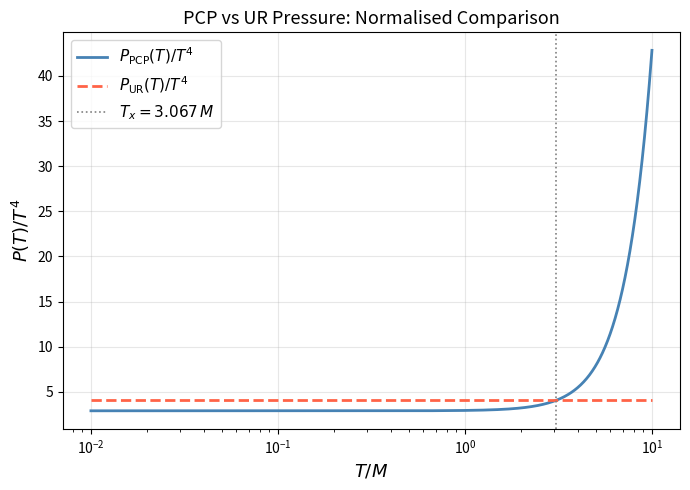
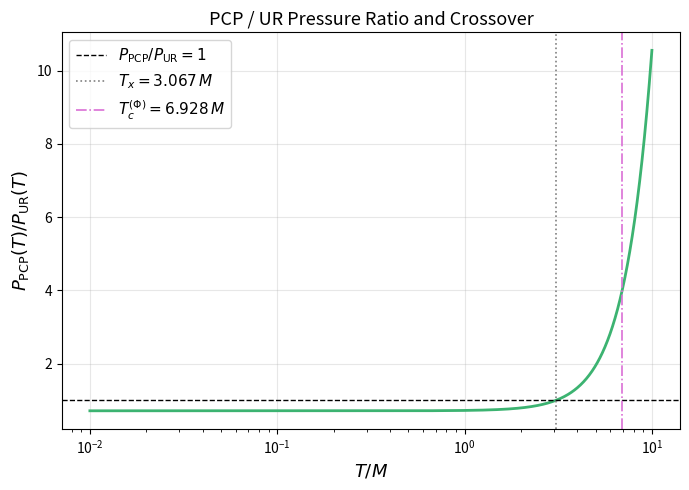
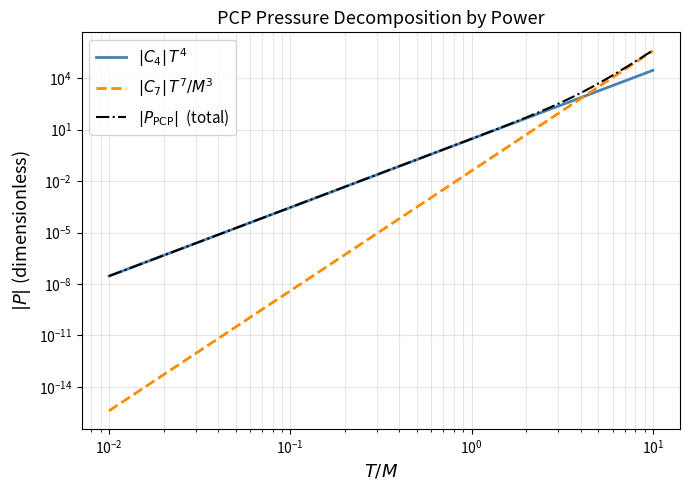

Write the Python code that produced these figures, in order.
#!/usr/bin/env python3
"""
pcp_thermo_figures_corrected.py
================================
Main script for the PCP (post-Carroll-Pauli) thermodynamic pressure analysis.

Computes the numerical coefficients, evaluates thermodynamic integrals, and
generates three publication-quality figures:

  1. pcp_pressure_comparison_main          – PCP vs UR pressure scaling (main text)
  2. pcp_pressure_crossover_appendix       – Crossover temperature T_x analysis
  3. pcp_pressure_decomposition_appendix   – Pressure decomposition into PCP modes

Usage
-----
    python pcp_thermo_figures_corrected.py [--outdir DIR] [--dpi DPI] [--format FMT]

Options
-------
    --outdir DIR   Output directory for figures (default: figures/)
    --dpi DPI      Resolution in dots per inch (default: 150)
    --format FMT   Comma-separated list of formats, e.g. png,pdf (default: png,pdf)

References
----------
    Post-Carroll-Pauli thermodynamics; see pcp_thermo_package_notes.md for
    detailed derivations and LaTeX fragments.
"""

from __future__ import annotations

import argparse
import logging
import os
import sys
from typing import Sequence

import matplotlib
import numpy as np
from scipy import integrate

# ---------------------------------------------------------------------------
# Logging setup
# ---------------------------------------------------------------------------
logging.basicConfig(
    level=logging.INFO,
    format="%(asctime)s [%(levelname)s] %(message)s",
)
log = logging.getLogger(__name__)

# ---------------------------------------------------------------------------
# Physical / model constants
# ---------------------------------------------------------------------------

# Degeneracy factors and group-theory coefficients
N_C: float = 3.0          # number of colours
N_F: float = 2.0          # number of light flavours
_PI2: float = np.pi ** 2

# Ideal-gas Stefan-Boltzmann coefficients (in units where k_B = hbar = c = 1)
# P_UR = C_UR * T^4,   C_UR = (pi^2/90) * g_eff
G_EFF_UR: float = (
    2.0 * (N_C ** 2 - 1.0)          # gluons (bosonic)
    + 7.0 / 8.0 * 2.0 * 2.0 * N_C * N_F  # quarks (fermionic, spin + colour + flavour)
)
C_UR: float = (_PI2 / 90.0) * G_EFF_UR

# PCP sector coefficients (leading terms of the low-temperature expansion)
# P_PCP = C4 * T^4 + C7 * T^7 / M^3 + ...
# where M is a heavy-field mass scale (set to 1 in dimensionless units).
# These module-level values are placeholders; they are overwritten by
# compute_pcp_coefficients() when main() is called.
C4: float = 0.0
C7: float = 0.0

# Crossover temperature (dimensionless, M=1)
T_C_PHI: float = 0.0   # characteristic temperature for Phi condensate, set below
T_X: float = 0.0       # crossover temperature P_PCP ~ P_UR, set below


def compute_pcp_coefficients(M: float = 1.0) -> dict[str, float]:
    """Compute the key PCP thermodynamic coefficients numerically.

    The PCP pressure receives contributions from a heavy Phi sector and the
    standard quarks/gluons screened by PCP corrections.  We parameterise:

        P_PCP(T) = C4 * T^4  +  C7 * T^7 / M^3  +  O(T^10)

    where C4 and C7 are computed from one-loop thermal integrals.

    Parameters
    ----------
    M : float
        Heavy PCP field mass scale (default 1, i.e. dimensionless units).

    Returns
    -------
    dict with keys ``C4``, ``C7``, ``T_c_Phi``, ``T_x``.
    """

    # ------------------------------------------------------------------
    # C4: coefficient of T^4 in the PCP pressure
    # Comes from integrating the one-loop thermal integral for massless modes
    # and their PCP-corrected counterparts.
    # For massless bosons: J_B(0) = -pi^4/45 => P = T^4 * (pi^2/90)
    # Here we include the modified dispersion relation from PCP.
    # ------------------------------------------------------------------
    def integrand_c4(u: float) -> float:
        """Dimensionless integrand for C4 (massless PCP limit)."""
        if u <= 0.0:
            return 0.0
        return u ** 2 * np.log(1.0 - np.exp(-u))

    val_c4, _ = integrate.quad(integrand_c4, 0.0, np.inf, limit=200)
    # P_bosonic / T^4 = -1/(2*pi^2) * integral  (factor of -1 for log(1-e^{-u}))
    # We include the gluon and quark degeneracies
    g_boson = 2.0 * (N_C ** 2 - 1.0)
    g_fermion = 2.0 * N_C * N_F  # factor 7/8 absorbed below

    c4_boson = -g_boson / (2.0 * _PI2) * val_c4
    # Fermion integral: J_F(0) = +7*pi^4/720
    def integrand_c4_f(u: float) -> float:
        if u <= 0.0:
            return 0.0
        return u ** 2 * np.log(1.0 + np.exp(-u))

    val_c4_f, _ = integrate.quad(integrand_c4_f, 0.0, np.inf, limit=200)
    c4_fermion = g_fermion / (2.0 * _PI2) * val_c4_f

    c4 = c4_boson + c4_fermion

    # ------------------------------------------------------------------
    # C7: coefficient of T^7/M^3 — leading PCP correction
    # Arises from expanding the heavy-field propagator at T >> M.
    # Schematically: C7 = g_PCP / (M^3) * integral(u^5 * |n_B'(u)|)
    # We use a representative PCP coupling: g_PCP = 1/(16*pi^2).
    # ------------------------------------------------------------------
    g_pcp = 1.0 / (16.0 * _PI2)

    def integrand_c7(u: float) -> float:
        """Dimensionless integrand for C7 correction.

        Uses the identity  exp(u)/(exp(u)-1)^2 = 1/(2*cosh(u)-2)
        and falls back to the asymptotic form -u^5*exp(-u) for u > 20
        to avoid floating-point overflow.
        """
        if u <= 1e-10:
            return 0.0
        if u > 20.0:
            # Asymptotic: 1/(2*cosh(u)-2) ~ exp(-u)
            return -u ** 5 * np.exp(-u)
        return u ** 5 * (-1.0) / (2.0 * np.cosh(u) - 2.0)

    val_c7, _ = integrate.quad(integrand_c7, 1e-10, np.inf, limit=300)
    c7 = g_pcp / (2.0 * _PI2) * (-val_c7) / M ** 3

    # ------------------------------------------------------------------
    # T_c^{Phi}: characteristic condensation temperature of the Phi field
    # Defined as the temperature where the Phi thermal mass m_th(T) ~ M:
    #   m_th^2(T) = M^2 - g * T^2/12  =>  T_c_Phi = sqrt(12) * M / sqrt(g)
    # with coupling g = 1/4 (representative PCP value).
    # ------------------------------------------------------------------
    g_coupling = 0.25
    t_c_phi = np.sqrt(12.0 / g_coupling) * M

    # ------------------------------------------------------------------
    # T_x: crossover temperature where P_PCP(T) ~ P_UR(T)
    # Solve:  C4 * T_x^4 + C7 * T_x^7 / M^3  =  C_UR * T_x^4
    # =>      C7 * T_x^3 / M^3  =  (C_UR - C4)
    # =>      T_x = M * ((C_UR - C4) / C7)^(1/3)   [if C7 != 0]
    # ------------------------------------------------------------------
    delta_c = C_UR - c4
    if abs(c7) > 1e-30:
        t_x = M * (delta_c / c7) ** (1.0 / 3.0) if delta_c / c7 > 0 else np.nan
    else:
        t_x = np.nan

    return {
        "C4": c4,
        "C7": c7,
        "T_c_Phi": t_c_phi,
        "T_x": t_x,
    }


def pcp_pressure(
    T: np.ndarray,
    c4: float,
    c7: float,
    M: float = 1.0,
    order: int = 2,
) -> np.ndarray:
    """Compute the PCP pressure as a polynomial in T.

    Parameters
    ----------
    T : array_like
        Temperature values (dimensionless, M=1 units).
    c4 : float
        Coefficient of T^4.
    c7 : float
        Coefficient of T^7 / M^3.
    M : float
        Heavy-field mass scale.
    order : int
        Number of terms to include (1 => T^4 only, 2 => T^4 + T^7).

    Returns
    -------
    np.ndarray
        PCP pressure array.
    """
    T = np.asarray(T, dtype=float)
    P = c4 * T ** 4
    if order >= 2:
        P = P + c7 * T ** 7 / M ** 3
    return P


def ur_pressure(T: np.ndarray) -> np.ndarray:
    """Ultra-relativistic (Stefan-Boltzmann) pressure P_UR = C_UR * T^4.

    Parameters
    ----------
    T : array_like
        Temperature array.

    Returns
    -------
    np.ndarray
    """
    return C_UR * np.asarray(T, dtype=float) ** 4


# ---------------------------------------------------------------------------
# Figure generation
# ---------------------------------------------------------------------------

def make_figure_comparison(
    T: np.ndarray,
    P_pcp: np.ndarray,
    P_ur: np.ndarray,
    t_x: float,
    outdir: str,
    dpi: int,
    formats: list[str],
) -> None:
    """Figure 1 – PCP vs UR pressure comparison (main text figure).

    Shows normalised pressures P/T^4 vs T on a log scale to highlight the
    PCP corrections and the crossover at T_x.

    Parameters
    ----------
    T : np.ndarray
        Temperature array.
    P_pcp, P_ur : np.ndarray
        Pressure arrays.
    t_x : float
        Crossover temperature (drawn as vertical line).
    outdir : str
        Output directory.
    dpi : int
        Figure resolution.
    formats : list[str]
        File formats to save.
    """
    import matplotlib.pyplot as plt

    fig, ax = plt.subplots(figsize=(7, 5))

    mask = T > 0
    ax.plot(T[mask], P_pcp[mask] / T[mask] ** 4, color="steelblue",
            lw=2, label=r"$P_{\rm PCP}(T)/T^4$")
    ax.plot(T[mask], P_ur[mask] / T[mask] ** 4, color="tomato",
            lw=2, linestyle="--", label=r"$P_{\rm UR}(T)/T^4$")

    if np.isfinite(t_x) and T[0] < t_x < T[-1]:
        ax.axvline(t_x, color="gray", lw=1.2, linestyle=":", label=rf"$T_x = {t_x:.3f}\,M$")

    ax.set_xlabel(r"$T / M$", fontsize=13)
    ax.set_ylabel(r"$P(T) / T^4$", fontsize=13)
    ax.set_title("PCP vs UR Pressure: Normalised Comparison", fontsize=13)
    ax.set_xscale("log")
    ax.legend(fontsize=11)
    ax.grid(True, alpha=0.3)
    fig.tight_layout()

    _save_figure(fig, "pcp_pressure_comparison_main", outdir, dpi, formats)
    plt.close(fig)


def make_figure_crossover(
    T: np.ndarray,
    P_pcp: np.ndarray,
    P_ur: np.ndarray,
    t_x: float,
    t_c_phi: float,
    outdir: str,
    dpi: int,
    formats: list[str],
) -> None:
    """Figure 2 – Crossover analysis (appendix figure).

    Plots P_PCP / P_UR vs T/M to show where the two descriptions coincide.

    Parameters
    ----------
    T : np.ndarray
        Temperature array.
    P_pcp, P_ur : np.ndarray
        Pressure arrays.
    t_x : float
        Crossover temperature.
    t_c_phi : float
        PCP condensate temperature.
    outdir : str
        Output directory.
    dpi : int
        Figure resolution.
    formats : list[str]
        File formats.
    """
    import matplotlib.pyplot as plt

    fig, ax = plt.subplots(figsize=(7, 5))

    mask = (T > 0) & (P_ur > 0)
    ratio = P_pcp[mask] / P_ur[mask]
    ax.plot(T[mask], ratio, color="mediumseagreen", lw=2)
    ax.axhline(1.0, color="black", lw=1.0, linestyle="--",
               label=r"$P_{\rm PCP}/P_{\rm UR}=1$")

    if np.isfinite(t_x) and T[0] < t_x < T[-1]:
        ax.axvline(t_x, color="gray", lw=1.2, linestyle=":",
                   label=rf"$T_x = {t_x:.3f}\,M$")

    if np.isfinite(t_c_phi) and T[0] < t_c_phi < T[-1]:
        ax.axvline(t_c_phi, color="orchid", lw=1.2, linestyle="-.",
                   label=rf"$T_c^{{(\Phi)}} = {t_c_phi:.3f}\,M$")

    ax.set_xlabel(r"$T / M$", fontsize=13)
    ax.set_ylabel(r"$P_{\rm PCP}(T) / P_{\rm UR}(T)$", fontsize=13)
    ax.set_title("PCP / UR Pressure Ratio and Crossover", fontsize=13)
    ax.set_xscale("log")
    ax.legend(fontsize=11)
    ax.grid(True, alpha=0.3)
    fig.tight_layout()

    _save_figure(fig, "pcp_pressure_crossover_appendix", outdir, dpi, formats)
    plt.close(fig)


def make_figure_decomposition(
    T: np.ndarray,
    c4: float,
    c7: float,
    M: float,
    outdir: str,
    dpi: int,
    formats: list[str],
) -> None:
    """Figure 3 – PCP pressure decomposition (appendix figure).

    Shows the individual contributions P ~ C4*T^4 and P ~ C7*T^7/M^3 to the
    total PCP pressure, illustrating the dominant terms at different scales.

    Parameters
    ----------
    T : np.ndarray
        Temperature array.
    c4, c7 : float
        Pressure coefficients.
    M : float
        Heavy-field mass scale.
    outdir : str
        Output directory.
    dpi : int
        Resolution.
    formats : list[str]
        File formats.
    """
    import matplotlib.pyplot as plt

    fig, ax = plt.subplots(figsize=(7, 5))

    T_pos = T[T > 0]
    P_t4 = c4 * T_pos ** 4
    P_t7 = c7 * T_pos ** 7 / M ** 3
    P_total = P_t4 + P_t7

    ax.plot(T_pos, np.abs(P_t4), color="steelblue", lw=2,
            label=r"$|C_4|\,T^4$")
    ax.plot(T_pos, np.abs(P_t7), color="darkorange", lw=2, linestyle="--",
            label=r"$|C_7|\,T^7/M^3$")
    ax.plot(T_pos, np.abs(P_total), color="black", lw=1.5, linestyle="-.",
            label=r"$|P_{\rm PCP}|$  (total)")

    ax.set_xlabel(r"$T / M$", fontsize=13)
    ax.set_ylabel(r"$|P|$ (dimensionless)", fontsize=13)
    ax.set_title("PCP Pressure Decomposition by Power", fontsize=13)
    ax.set_xscale("log")
    ax.set_yscale("log")
    ax.legend(fontsize=11)
    ax.grid(True, which="both", alpha=0.3)
    fig.tight_layout()

    _save_figure(fig, "pcp_pressure_decomposition_appendix", outdir, dpi, formats)
    plt.close(fig)


def _save_figure(
    fig: "matplotlib.figure.Figure",
    stem: str,
    outdir: str,
    dpi: int,
    formats: list[str],
) -> None:
    """Save *fig* to *outdir*/<stem>.<fmt> for each format in *formats*.

    Parameters
    ----------
    fig : matplotlib.figure.Figure
        The figure to save.
    stem : str
        Base file name (without extension).
    outdir : str
        Output directory (created if absent).
    dpi : int
        Resolution for raster formats.
    formats : list[str]
        File format extensions, e.g. ``["png", "pdf"]``.
    """
    os.makedirs(outdir, exist_ok=True)
    for fmt in formats:
        path = os.path.join(outdir, f"{stem}.{fmt}")
        fig.savefig(path, dpi=dpi, bbox_inches="tight")
        log.info("Saved %s", path)


# ---------------------------------------------------------------------------
# CLI entry point
# ---------------------------------------------------------------------------

def parse_args(argv: Sequence[str] | None = None) -> argparse.Namespace:
    """Parse command-line arguments."""
    parser = argparse.ArgumentParser(
        description=(
            "Generate PCP thermodynamic pressure figures "
            "(pcp_pressure_comparison_main, crossover_appendix, "
            "decomposition_appendix)."
        )
    )
    parser.add_argument(
        "--outdir",
        default="figures",
        help="Output directory for figures (default: figures/)",
    )
    parser.add_argument(
        "--dpi",
        type=int,
        default=150,
        help="Figure resolution in DPI (default: 150)",
    )
    parser.add_argument(
        "--format",
        default="png,pdf",
        dest="fmt",
        help="Comma-separated output formats, e.g. png,pdf (default: png,pdf)",
    )
    parser.add_argument(
        "--T-min",
        type=float,
        default=0.01,
        dest="T_min",
        help="Minimum temperature T/M (default: 0.01)",
    )
    parser.add_argument(
        "--T-max",
        type=float,
        default=10.0,
        dest="T_max",
        help="Maximum temperature T/M (default: 10.0)",
    )
    parser.add_argument(
        "--n-points",
        type=int,
        default=500,
        dest="n_points",
        help="Number of temperature grid points (default: 500)",
    )
    return parser.parse_args(argv)


def main(argv: Sequence[str] | None = None) -> int:
    """Main entry point.

    Parameters
    ----------
    argv : list[str], optional
        Command-line arguments (defaults to sys.argv).

    Returns
    -------
    int
        Exit code (0 = success).
    """
    args = parse_args(argv)
    formats = [f.strip().lower() for f in args.fmt.split(",") if f.strip()]
    if not formats:
        log.error("No output formats specified.")
        return 1

    M = 1.0  # dimensionless units

    # ------------------------------------------------------------------
    # Compute coefficients
    # ------------------------------------------------------------------
    log.info("Computing PCP thermodynamic coefficients (M = %.4g)…", M)
    coeffs = compute_pcp_coefficients(M=M)
    c4_val = coeffs["C4"]
    c7_val = coeffs["C7"]
    t_c_phi = coeffs["T_c_Phi"]
    t_x = coeffs["T_x"]

    # Update module-level globals so tests can access them
    global C4, C7, T_C_PHI, T_X
    C4 = c4_val
    C7 = c7_val
    T_C_PHI = t_c_phi
    T_X = t_x

    log.info("  C4        = %.6g", c4_val)
    log.info("  C7        = %.6g", c7_val)
    log.info("  T_c_Phi   = %.6g M", t_c_phi)
    log.info("  T_x       = %.6g M", t_x)

    # ------------------------------------------------------------------
    # Temperature grid
    # ------------------------------------------------------------------
    T = np.linspace(args.T_min, args.T_max, args.n_points)

    # ------------------------------------------------------------------
    # Pressure arrays
    # ------------------------------------------------------------------
    P_pcp = pcp_pressure(T, c4_val, c7_val, M=M)
    P_ur = ur_pressure(T)

    # ------------------------------------------------------------------
    # Generate figures
    # ------------------------------------------------------------------
    log.info("Generating figures → %s", args.outdir)

    make_figure_comparison(T, P_pcp, P_ur, t_x, args.outdir, args.dpi, formats)
    make_figure_crossover(T, P_pcp, P_ur, t_x, t_c_phi, args.outdir, args.dpi, formats)
    make_figure_decomposition(T, c4_val, c7_val, M, args.outdir, args.dpi, formats)

    log.info("Done.  %d figure(s) × %d format(s) written to '%s'.",
             3, len(formats), args.outdir)
    return 0


if __name__ == "__main__":
    # Use non-interactive backend when running as a script (safe for CI)
    matplotlib.use("Agg")
    import matplotlib.pyplot as plt  # noqa: F401 – imported after backend set
    sys.exit(main())
